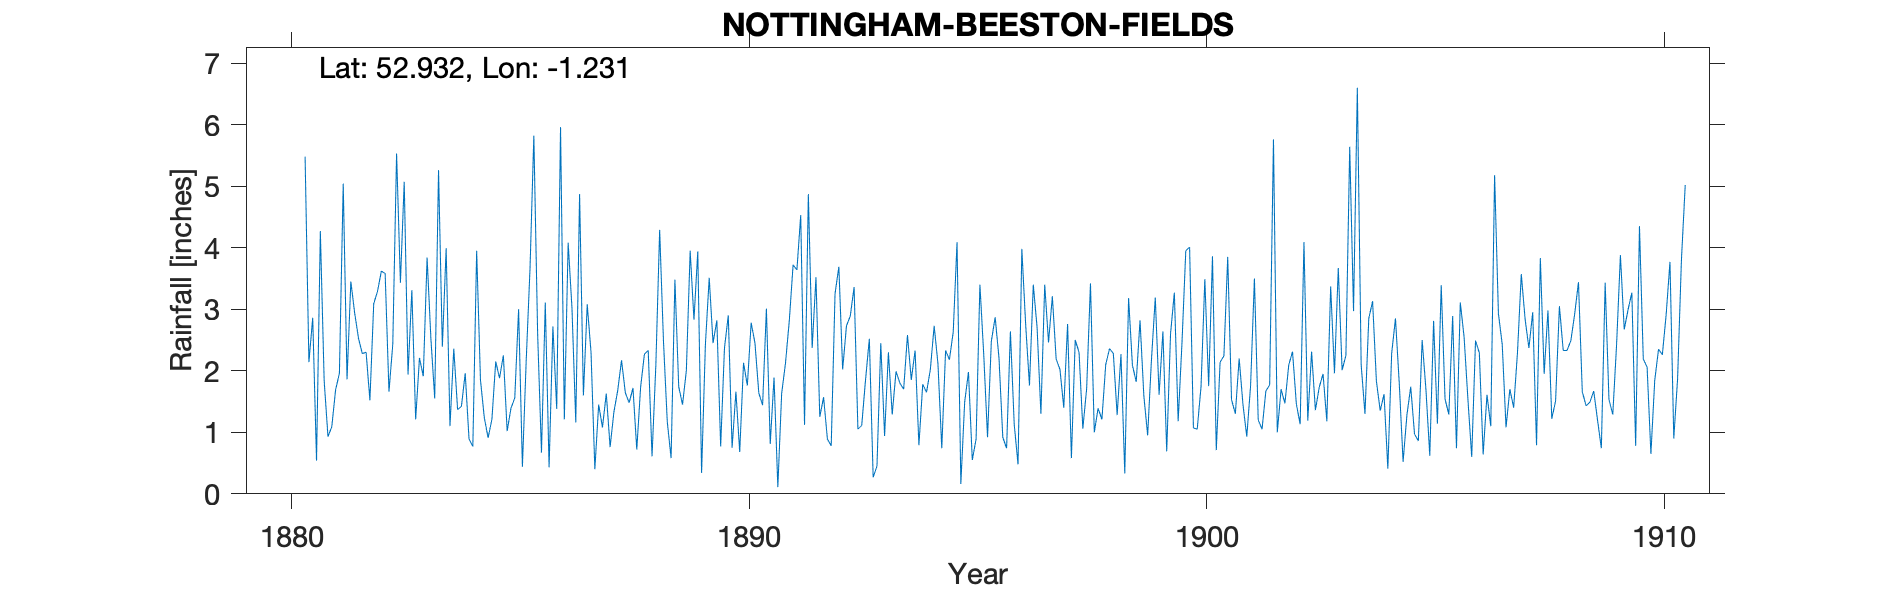

The table this chart was drawn from, first rows:
NOTTINGHAM-BEESTON-FIELDS, , , , , , , , , , , , , , , , , , , , , , , 
Grid ref, SK518375, Long, -1.231, Lat, 52.93, Elevation, 206, ft, , , , , , , , , , , , , , , 
Station no, RR1918, , , , , , , , , , , , , , , , , , , , , , 
, 1880, 1881, 1882, 1883, 1884, 1885, 1886, 1887, 1888, 1889, 1890, 1891, 1892, 1893, 1894, 1895, 1896, 1897, 1898, 1899, 1900, 1901, 1902
January, , 0.54, 2.28, 1.94, 2.36, 1.88, 3.11, 2.3, 0.72, 1.45, 2.9, 1.89, 1.25, 1.85, 1.85, 4.09, 0.92, 2.46, 1, 2.82, 3.95, 1.53, 1
February, , 4.27, 2.3, 3.31, 1.37, 2.25, 0.43, 0.4, 1.73, 2, 0.75, 0.11, 1.57, 2.52, 2.33, 0.16, 0.74, 3.21, 1.39, 1.59, 4.01, 1.3, 1.7
March, , 1.84, 1.52, 1.21, 1.42, 1.02, 2.72, 1.45, 2.27, 3.95, 1.66, 1.63, 0.89, 0.27, 0.79, 1.49, 2.64, 2.19, 1.21, 0.95, 1.07, 2.2, 1.47
April, , 0.93, 3.09, 2.21, 1.96, 1.39, 1.38, 1.08, 2.33, 2.83, 0.68, 2.12, 0.78, 0.45, 1.78, 1.98, 1.13, 2.02, 2.1, 2.18, 1.05, 1.45, 2.09
May, , 1.09, 3.29, 1.91, 0.89, 1.56, 5.96, 1.63, 0.61, 3.94, 2.13, 2.81, 3.25, 2.45, 1.65, 0.55, 0.48, 1.4, 2.36, 3.19, 1.74, 0.93, 2.31
June, , 1.69, 3.62, 3.84, 0.77, 3, 1.21, 0.76, 2.09, 0.34, 1.76, 3.72, 3.69, 0.94, 2.02, 0.89, 3.98, 2.76, 2.28, 1.61, 3.49, 1.76, 1.46
July, , 1.96, 3.58, 2.52, 3.95, 0.44, 4.08, 1.33, 4.29, 2.43, 2.78, 3.64, 2.02, 2.3, 2.73, 3.4, 2.75, 0.58, 1.28, 2.64, 1.75, 3.5, 1.13
August, , 5.04, 1.66, 1.55, 1.85, 2.17, 3.02, 1.68, 2.48, 3.51, 2.45, 4.53, 2.73, 1.29, 2.11, 2.27, 1.76, 2.5, 2.27, 0.69, 3.86, 1.2, 4.09
September, , 1.86, 2.43, 5.26, 1.24, 3.67, 1.16, 2.17, 1.17, 2.45, 1.64, 1.12, 2.89, 1.99, 0.74, 0.92, 3.4, 2.3, 0.33, 2.6, 0.71, 1.05, 1.19
October, 5.48, 3.45, 5.53, 2.39, 0.91, 5.82, 4.87, 1.64, 0.58, 2.82, 1.44, 4.87, 3.36, 1.8, 2.33, 2.48, 2.7, 1.06, 3.18, 3.27, 2.14, 1.67, 2.31
November, 2.14, 2.94, 3.43, 3.99, 1.21, 2.59, 1.6, 1.48, 3.48, 0.77, 3.01, 2.37, 1.05, 1.7, 2.18, 2.87, 1.3, 1.71, 2.09, 1.18, 2.24, 1.77, 1.36
December, 2.86, 2.53, 5.07, 1.1, 2.15, 0.67, 3.08, 1.72, 1.74, 2.37, 0.81, 3.52, 1.11, 2.58, 2.63, 2.21, 3.4, 3.42, 1.82, 2.45, 3.85, 5.76, 1.73
Total, 37.62, 28.14, 37.8, 31.23, 20.08, 26.46, 32.62, 17.64, 23.49, 28.86, 22.01, 32.33, 24.59, 20.14, 23.14, 23.31, 25.2, 25.61, 21.31, 25.17, 29.86, 24.12, 21.84
1880 - Jan-Aug values were for Normanton…, , , , , , , , , , , , , , , , , , , , , , , 
